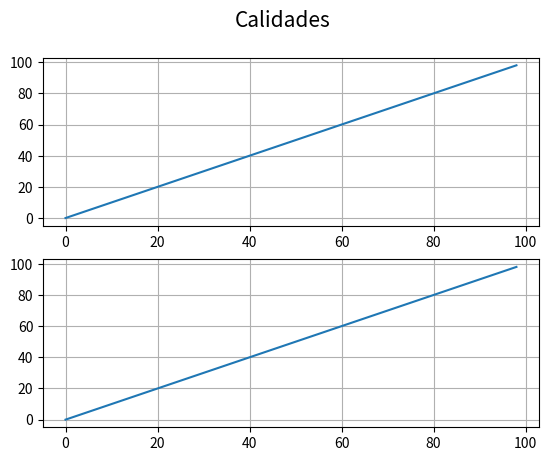

This chart was generated by the following Python code:
'''
Demo to show use of the engineering Formatter.
'''
from matplotlib import *
import matplotlib.pyplot as plt
import numpy as np
import time

from matplotlib.ticker import EngFormatter

plt.ion()

numIndividuos = 100
calidad = [0]*numIndividuos

for i in range(numIndividuos-1):
	calidad[i+1] = calidad[i] + 1

fig = plt.figure()

fig.suptitle('Calidades', fontsize=15)


ax = fig.add_subplot(2, 1, 1)
ax2 = fig.add_subplot(2, 1, 2)
# ax.set_xscale('log')
# formatter = EngFormatter(unit='Hz', places=1)
# ax.xaxis.set_major_formatter(formatter)

for i in range(100):
	ax.clear()
	ax.grid(True)
	inds = [(j) for j in range(i+1)]
	ax.plot(inds[:i], calidad[:i])
	plt.draw()
	time.sleep(0.025)

for i in range(100):
	ax2.clear()
	ax2.grid(True)
	inds = [(j) for j in range(i+1)]
	ax2.plot(inds[:i], calidad[:i])
	plt.draw()
	time.sleep(0.025)

plt.show('all')